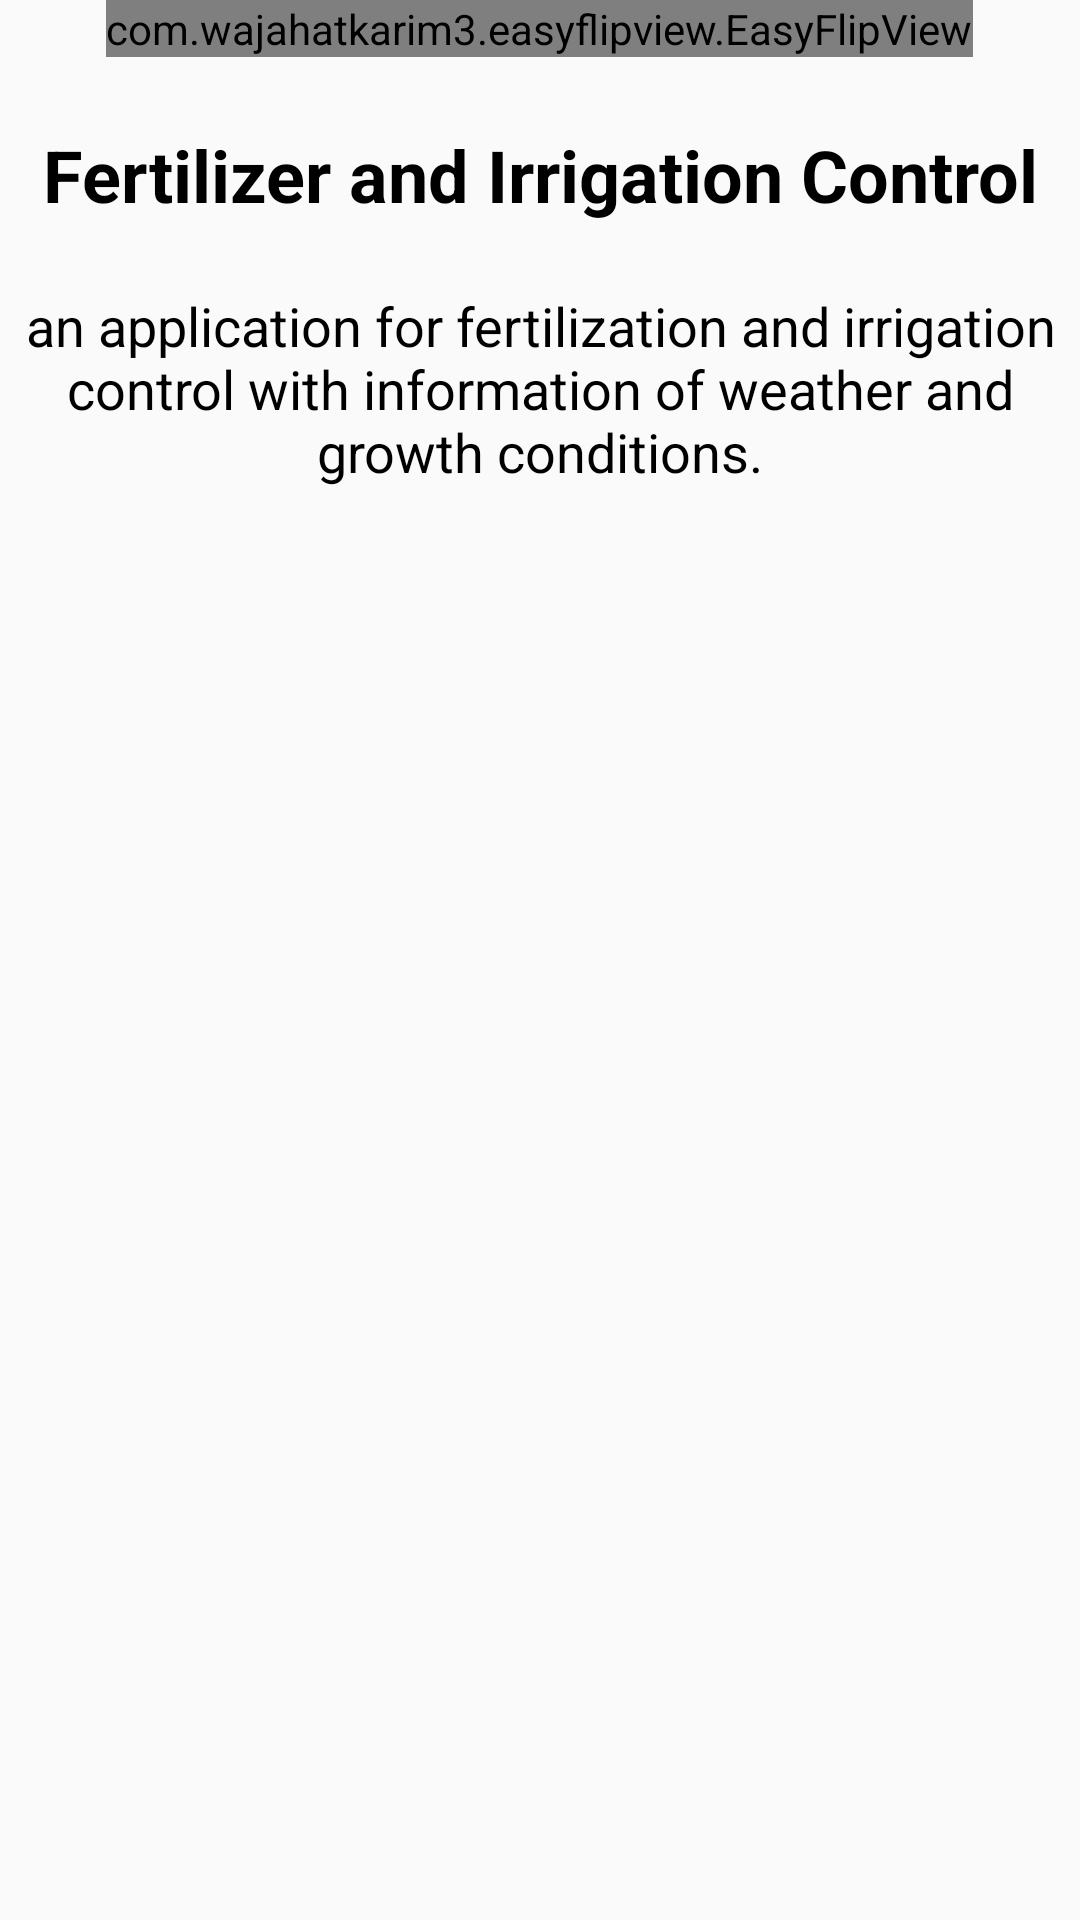

This screen was rendered from an Android layout file. Write that file and the resources it references.
<!-- AndroidManifest.xml: application theme AppTheme -->
<!-- res/layout/content_main.xml -->
<?xml version="1.0" encoding="utf-8"?>
<RelativeLayout xmlns:android="http://schemas.android.com/apk/res/android"
    xmlns:app="http://schemas.android.com/apk/res-auto"
    xmlns:tools="http://schemas.android.com/tools"
    android:id="@+id/content_main"
    android:layout_width="match_parent"
    android:layout_height="match_parent"

    app:layout_behavior="@string/appbar_scrolling_view_behavior"
    tools:context="project.firstplant.MainActivity"
    tools:showIn="@layout/app_bar_main">

    <TextView
        android:id="@+id/textView"
        android:layout_width="match_parent"
        android:layout_height="wrap_content"
        android:layout_alignParentLeft="true"
        android:layout_alignParentStart="true"
        android:layout_below="@+id/logo"
        android:layout_marginTop="23dp"
        android:text="@string/Title"
        android:textAlignment="center"
        android:textColor="@android:color/black"
        android:textSize="24sp"
        android:textStyle="normal|bold" />

    <com.wajahatkarim3.easyflipview.EasyFlipView
        android:id="@+id/logo"
        android:layout_centerHorizontal="true"
        android:layout_width="wrap_content"
        android:layout_height="wrap_content"
        app:flipDuration="400"
        app:flipEnabled="true"
        app:flipOnTouch="true">

        <ImageView
            android:id="@+id/imageLogo"
            android:layout_width="200dp"
            android:layout_height="200dp"
            android:layout_alignParentTop="true"
            android:layout_centerHorizontal="true"
            android:layout_marginTop="39dp"
            app:srcCompat="@drawable/icon" />

        <ImageView
            android:id="@+id/imageLogoF"
            android:layout_width="200dp"
            android:layout_height="200dp"
            android:layout_alignParentTop="true"
            android:layout_centerHorizontal="true"
            android:layout_marginTop="39dp"
            app:srcCompat="@drawable/icon" />

    </com.wajahatkarim3.easyflipview.EasyFlipView>

    <TextView
        android:id="@+id/textView2"
        android:layout_width="wrap_content"
        android:layout_height="wrap_content"
        android:layout_alignParentLeft="true"
        android:layout_alignParentStart="true"
        android:layout_below="@+id/textView"

        android:layout_marginTop="22dp"
        android:text="@string/Content"
        android:textAlignment="center"
        android:textColor="@android:color/black"
        android:textSize="18sp" />

    <FrameLayout
        android:id="@+id/mainFrame"
        android:layout_width="match_parent"
        android:layout_height="match_parent"
        android:layout_alignParentLeft="true"
        android:layout_alignParentStart="true"
        android:layout_alignParentTop="true"></FrameLayout>

</RelativeLayout>
<!-- res/layout/app_bar_main.xml (included above) -->
<?xml version="1.0" encoding="utf-8"?>
<android.support.design.widget.CoordinatorLayout xmlns:android="http://schemas.android.com/apk/res/android"
    xmlns:app="http://schemas.android.com/apk/res-auto"
    xmlns:tools="http://schemas.android.com/tools"
    android:layout_width="match_parent"
    android:layout_height="match_parent"
    android:fitsSystemWindows="true"
    tools:context="project.firstplant.MainActivity">

    <android.support.design.widget.AppBarLayout
        android:layout_width="match_parent"
        android:layout_height="wrap_content"
        app:elevation="0dp"
        android:theme="@style/AppTheme.AppBarOverlay">

        <android.support.v7.widget.Toolbar
            android:id="@+id/toolbar"
            android:layout_width="match_parent"
            android:layout_height="?attr/actionBarSize"
            android:background="?attr/colorPrimary"
            app:popupTheme="@style/AppTheme.PopupOverlay" />

    </android.support.design.widget.AppBarLayout>

    <include layout="@layout/content_main" />

</android.support.design.widget.CoordinatorLayout>
<!-- resources referenced by this layout -->
<resources>
  <string name="Content">an application for fertilization and irrigation control with information of weather and growth conditions.</string>
  <string name="Title">Fertilizer and Irrigation Control</string>
  <style name="AppTheme.AppBarOverlay" parent="ThemeOverlay.AppCompat.Dark.ActionBar" />
  <style name="AppTheme.PopupOverlay" parent="ThemeOverlay.AppCompat.Light" />
  <style name="AppTheme" parent="Theme.AppCompat.Light.NoActionBar">
          
          <item name="colorPrimary">@color/green</item>
          <item name="colorPrimaryDark">@color/green</item>
          <item name="colorAccent">@color/colorPrimaryDark</item>
      </style>
  <color name="green">#17af4c</color>
  <color name="colorPrimaryDark">#303f9f</color>
</resources>
